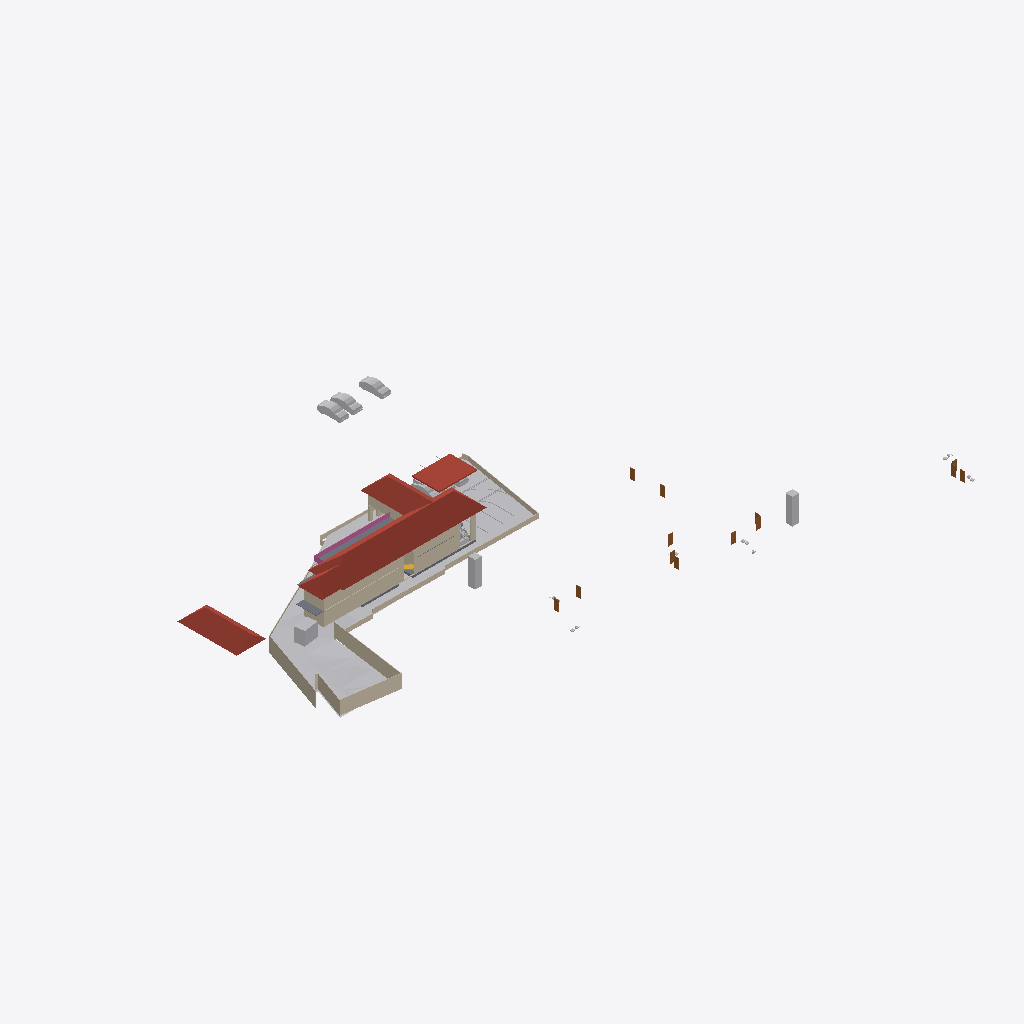
Isometric view of an IFC building model (IFC-SPF (STEP), schema IFC4X3, length unit metre), seen from the south-west, elements coloured by IFC class: 25 walls (beige), 14 other elements (light grey), 12 doors (brown), 5 roofs (red-brown), 4 slabs (grey), 2 railings (pink).
Extent 123.3 m × 86.4 m × 13.8 m (x, y, z). Storeys (6): Road Level at 0.00 m; Concept at 0.00 m; Existing at 0.00 m; Roof at 0.00 m; GF at 0.45 m; FF at 3.45 m. Elements (242): 73 IfcWall, 58 IfcBuildingElementProxy, 41 IfcFurniture, 20 IfcSanitaryTerminal, 17 IfcDoor, 10 IfcSlab, 8 IfcVehicle, 5 IfcRoof, 3 IfcRailing, 3 IfcStairFlight, 2 IfcGeographicElement, 2 IfcTransportElement.

HEADER;
FILE_DESCRIPTION(('ViewDefinition[DesignTransferView]'),'2;1');
FILE_NAME('Jailani.ifc','2025-11-26T18:53:54+05:30',(''),(''),'IfcOpenShell 0.8.3-post1','Bonsai 0.8.3-post1','Nobody');
FILE_SCHEMA(('IFC4X3'));
ENDSEC;
DATA;
#1=IFCPROJECT('1rEyq$MlvDVO9q4X_6O_vh',$,'My Project',$,$,$,$,(#14,#26),#9);
#31=IFCSITE('2ymv4STDrDCBgdvlSnG91s',$,'My Site',$,$,#54,$,$,$,$,$,$,$,$);
#37=IFCBUILDING('0WCwdFWaT3fvN6dYFJV0G3',$,'My Building',$,$,#60,$,$,$,$,$,$);
#43=IFCBUILDINGSTOREY('3glIUxBxj019WI9WL2_LBp',$,'Road Level',$,$,#66,$,$,$,$);
#2091=IFCBUILDINGSTOREY('0gksAyAJzF1eVdNHxF82jx',$,'GF',$,$,#2111,$,$,$,$);
#9684=IFCBUILDINGSTOREY('0GW8AoQ6z9OfFkHNDnUrmB',$,'FF',$,$,#79158,$,$,$,$);
#36449=IFCBUILDINGSTOREY('08MXqDc890wx$ikiXcsfjl',$,'Concept',$,$,#36465,$,$,$,$);
#37612=IFCBUILDINGSTOREY('3FqJSqHaz8MQtwN4CzJUgT',$,'Existing',$,$,#37627,$,$,$,$);
#39460=IFCBUILDINGSTOREY('2$v9ldK6P2VucsJp$wo$TV',$,'Roof',$,$,#39475,$,$,$,$);
#1788=IFCGEOGRAPHICELEMENT('2G7_FUH1TFnfA2p0BceQCt',$,'Site',$,$,#1814,#1804,$,.TERRAIN.);
#40902=IFCROOF('0NQmnSdgH4pOZ3l6AOOmoo',$,'Hometheatre',$,$,#79732,#40908,$,.HIP_ROOF.);
#79606=IFCROOF('1NEastO1X6N9DvNmgS8S$Q',$,'Hometheatre',$,$,#81870,#79612,$,.HIP_ROOF.);
#40884=IFCROOF('03CdkWhqj2twwVyNEearxf',$,'Hometheatre',$,$,#79605,#40896,$,.HIP_ROOF.);
#40945=IFCROOF('3nV_f1BFL6JOaWovIKd0n5',$,'Car Roof',$,$,#82395,#40955,$,.FLAT_ROOF.);
#2607=IFCWALL('0hLi5deXP5Zfo$NOtNZznY',$,'Wall',$,$,#35130,#2613,$,$);
#2632=IFCWALL('1hiIP0I5r0ZAybbUAFoviW',$,'Wall',$,$,#35120,#2638,$,$);
#74074=IFCWALL('3rQ_eWSI1E988SeZf1Hbnw',$,'Wall',$,$,#75126,#74085,$,$);
#79635=IFCROOF('3RcU5BrMj59fGCMNQY0liN',$,'Hometheatre',$,$,#79747,#79641,$,.HIP_ROOF.);
#2532=IFCWALL('2uoMgyRXTBJAXpnQJxkX2y',$,'Wall',$,$,#36276,#2538,$,$);
#59578=IFCWALL('18OzynGbzFkxUyJxJqUeri',$,'Wall',$,$,#59625,#59589,$,$);
#44400=IFCGEOGRAPHICELEMENT('1ijp4spyP8GBGp3uN8hwYJ',$,'Grass',$,$,#44458,#44410,$,.VEGETATION.);
#75599=IFCWALL('3JwW6CeSP3m90Lo4WgKhZe',$,'Wall',$,$,#79273,#75610,$,$);
#4239=IFCBUILDINGELEMENTPROXY('3q7lNd2p17oe3AMat8N37d',$,'Toilet 2',$,$,#81645,#4249,$,.COMPLEX.);
#3370=IFCWALL('0xoPJC_XvDxeOzIZpSQWPO',$,'Wall',$,$,#35160,#3381,$,$);
#80165=IFCTRANSPORTELEMENT('3e3Q4k1592$RuhbEiGY1JY',$,'TransportElement',$,$,#82400,#80195,$,$);
#23555=IFCTRANSPORTELEMENT('10_X8X5DHBYv3U3r1ASSTk',$,'TransportElement',$,$,#35085,#23564,$,$);
#76545=IFCSLAB('2aCiXPnYz8$gA8qCOugHjJ',$,'Slab',$,$,#79323,#76566,$,$);
#40247=IFCVEHICLE('1o80UYAPX4cRrso8iBSkYA',$,'Vehicle',$,$,#41071,#40260,$,$);
#40601=IFCVEHICLE('2n0InfZ3983xlP1tLNpSFe',$,'Vehicle',$,$,#41081,#40614,$,$);
#3433=IFCWALL('2gqgdNokT89Rrmjq1x$gkt',$,'Wall',$,$,#35105,#3444,$,$);
#40568=IFCVEHICLE('3YADKfQzbBmOkqjeAW8eZC',$,'Vehicle',$,$,#41076,#40581,$,$);
#2407=IFCWALL('1wqYISk15EtxPgF1WYwVVh',$,'Wall',$,$,#35135,#2413,$,$);
#79370=IFCRAILING('3Pg7H3df94dQdaZxRjuX9J',$,'Railing',$,$,#79439,#79377,$,$);
#2582=IFCWALL('3AhfTEAr96zBOu2JT1DiVf',$,'Wall',$,$,#35125,#2588,$,$);
#75549=IFCWALL('36oGwTk25DYRf$Ld17aTG9',$,'Wall',$,$,#79293,#75560,$,$);
#79977=IFCWALL('1pB1W0GxbCaBFbcLMwlITq',$,'Wall',$,$,#80066,#80029,$,$);
#60677=IFCWALL('18dA7i_Sb71RfCHKrpu8gf',$,'Wall',$,$,#80312,#60688,$,$);
#72947=IFCWALL('0249CFPdf1mR5OdU3Dmzb4',$,'Wall',$,$,#79313,#72958,$,$);
#80329=IFCWALL('0Voq1mfFr4SuwoBQalQSOY',$,'Wall',$,$,#80420,#80381,$,$);
#4726=IFCSLAB('2FiUBYKgX14Ok5pfpzPww9',$,'Slab',$,$,#60906,#4737,$,$);
#75649=IFCWALL('2gTor6mr53hg_pswciWXP$',$,'Wall',$,$,#79278,#75660,$,$);
#3190=IFCWALL('193oymhqH3WPw9ieWVOFsJ',$,'Wall',$,$,#36281,#3201,$,$);
#42195=IFCVEHICLE('3MkhLELVLDs8uvUp6MaLNE',$,'Vehicle',$,$,#82415,#42208,$,$);
#79664=IFCSLAB('2KcVTmhSr7ZQgyB2Jzj1Vp',$,'Slab',$,$,#79699,#79685,$,$);
#80504=IFCWALL('12NwpFmU98MAM6qOKwjUDK',$,'Wall',$,$,#80565,#80515,$,$);
#73987=IFCWALL('13eNMVP593Lxr$wyKQqTMW',$,'Wall',$,$,#74766,#73998,$,$);
#2381=IFCWALL('2ukC8AQQP85Rb_ZeT84bZY',$,'Wall',$,$,#35110,#2388,$,$);
#2507=IFCWALL('0zjDgr1wL5mfJb$oJ72rHP',$,'Wall',$,$,#36271,#2513,$,$);
#80909=IFCWALL('2mPWi9LNH9pBLo7tx5SZQg',$,'Wall',$,$,#82430,#80960,$,$);
#60124=IFCWALL('2egd4x5r5Bt9ju5FZWKZ7D',$,'Wall',$,$,#60892,#60135,$,$);
#60948=IFCSLAB('11QzhEmLjEpPRVO_fEbIYE',$,'Slab',$,$,#61542,#60969,$,$);
#41410=IFCVEHICLE('0vgVxzNb92ZxtGg52SdjXf',$,'Vehicle',$,$,#82410,#41423,$,$);
#24198=IFCDOOR('1rCbqaypH9bemRwerc_U3j',$,'Door',$,$,#35430,#24211,$,$,$,$,$,$);
#25594=IFCDOOR('2KtHTicVfFuv2pc2YREkU3',$,'Door',$,$,#35815,#25607,$,$,$,$,$,$);
#19475=IFCDOOR('0NA1wZVwrFkfnamZJnYjIq',$,'Door',$,$,#35480,#19532,$,$,$,$,$,$);
#21403=IFCDOOR('3GjzucIyvFYv2R5MqVWBCg',$,'Door',$,$,#35440,#21416,$,$,$,$,$,$);
#19702=IFCDOOR('3AyEeLt0j2cv8c4I393vCt',$,'Door',$,$,#34745,#19758,$,$,$,$,$,$);
#23222=IFCDOOR('3FuVmgLBTCrgbOmr51L_ZZ',$,'Door',$,$,#35315,#23309,$,$,$,$,$,$);
#27032=IFCDOOR('1mJmky3l137wozGjzUgawq',$,'Door',$,$,#35795,#27045,$,$,$,$,$,$);
#31777=IFCDOOR('0071Qjw5174AijT47ZrVn0',$,'Door',$,$,#35500,#31790,$,$,$,$,$,$);
#33381=IFCDOOR('00kj_8vAX08RBeFhbh7EnL',$,'Door',$,$,#35450,#33394,$,$,$,$,$,$);
#24712=IFCDOOR('079j8$Yj50mPEPPJCX8yle',$,'Door',$,$,#35345,#24747,$,$,$,$,$,$);
#43017=IFCBUILDINGELEMENTPROXY('3aYsPRn39B_hfstnZLeJpy',$,'BuildingElementProxy',$,$,#81395,#43030,$,$);
#23362=IFCDOOR('3IvvxhP5904AyvAkXJuxp9',$,'Door',$,$,#35420,#23375,$,$,$,$,$,$);
#41753=IFCBUILDINGELEMENTPROXY('1GRKmkjDv94ej3zzovNSwP',$,'BuildingElementProxy',$,$,#81380,#41766,$,$);
#6030=IFCFURNITURE('3gD11dh7T2SPAde6fVBVr4',$,'Furniture',$,$,#81670,#6043,$,$);
#2557=IFCWALL('1jgfO0WGDDYQvoMLTOy$x_',$,'Wall',$,$,#36085,#2563,$,$);
#79456=IFCRAILING('0vla1NDP91nQlUPqvNYyYW',$,'Railing',$,$,#79485,#79467,$,$);
#2432=IFCWALL('1qBEh3Vc9ECAZABChTAhje',$,'Wall',$,$,#35145,#2438,$,$);
#4250=IFCBUILDINGELEMENTPROXY('3toYnKI0v7vRY5ZvUmLVDd',$,'Toilet1',$,$,#81650,#4260,$,.COMPLEX.);
#33874=IFCDOOR('2OWuemMnLCA8Wk4HPcQdSW',$,'Door',$,$,#35510,#33887,$,$,$,$,$,$);
ENDSEC;
